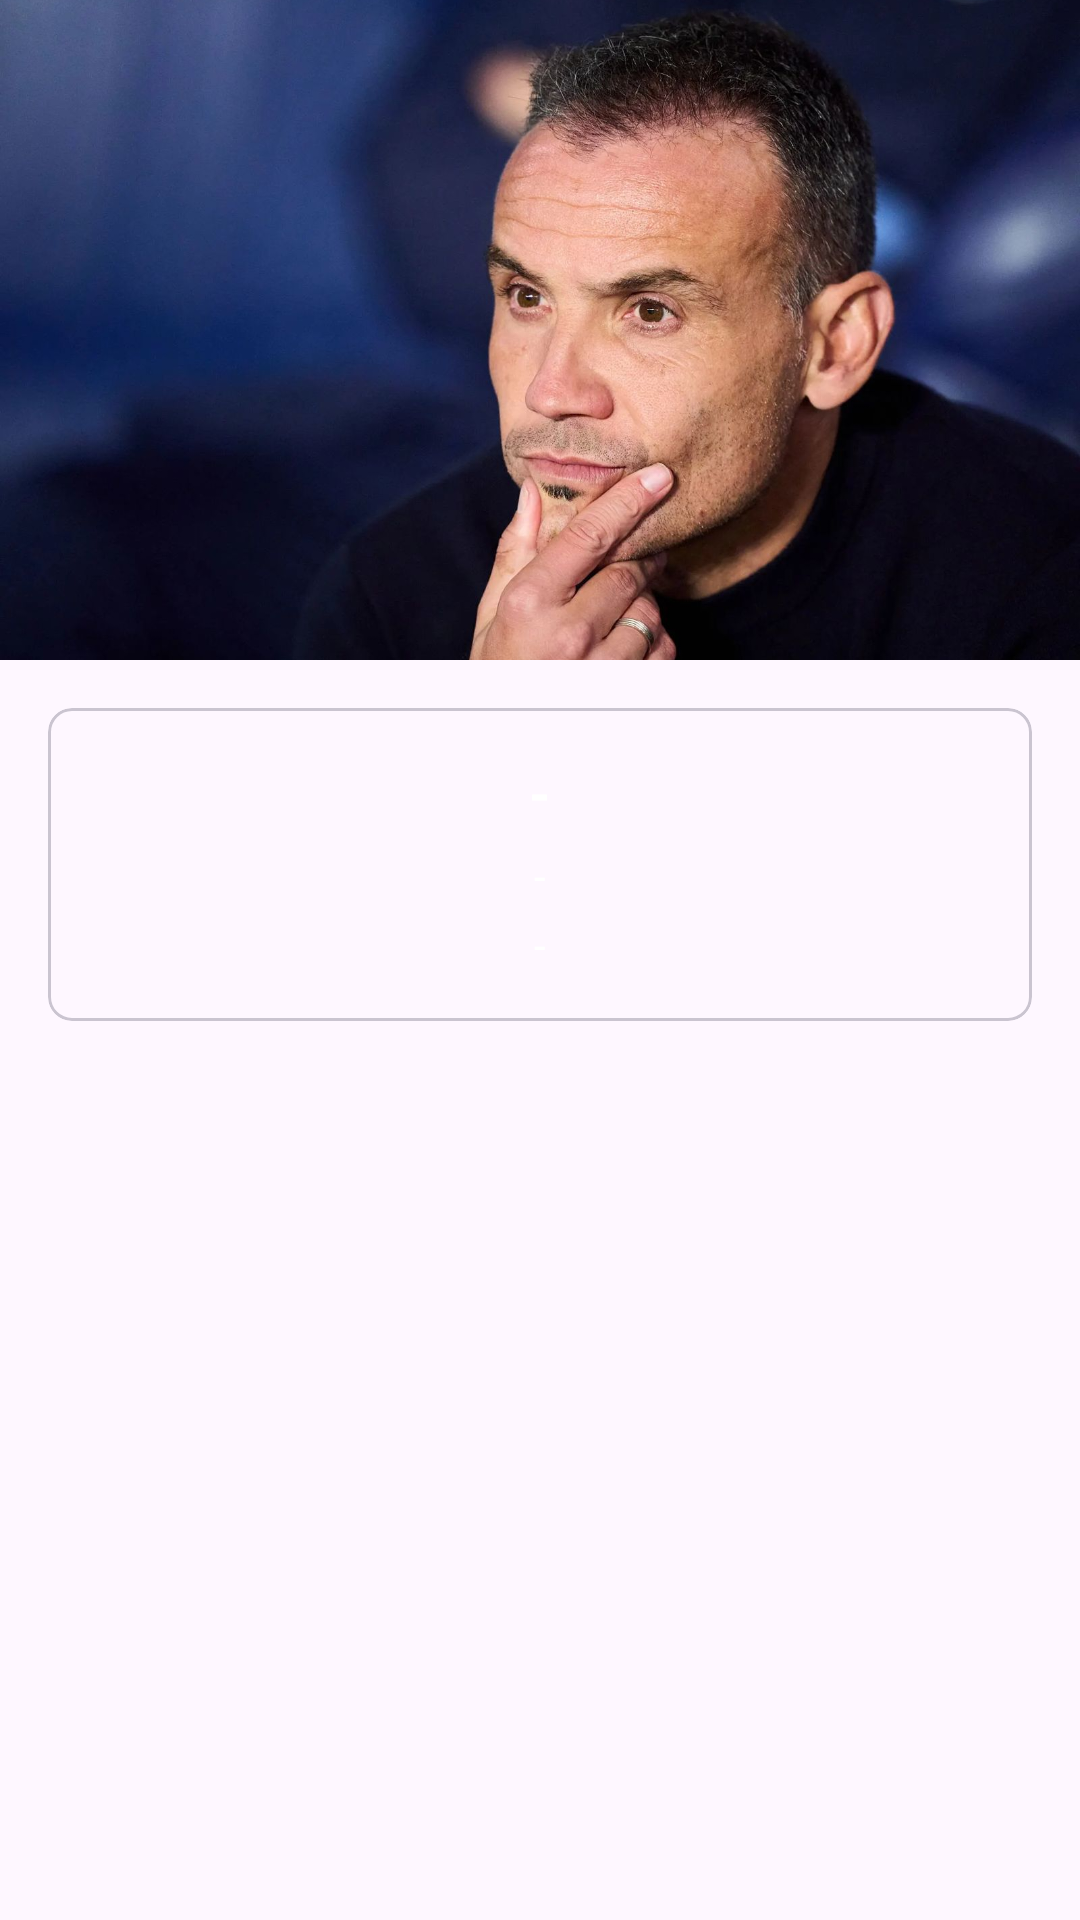

The Android layout XML behind this screen, and the referenced resources:
<!-- AndroidManifest.xml: application theme Theme.Responsi1Mobile_H1D023008 -->
<!-- res/layout/activity_head_coach.xml -->
<?xml version="1.0" encoding="utf-8"?>
<ScrollView xmlns:android="http://schemas.android.com/apk/res/android"
    xmlns:app="http://schemas.android.com/apk/res-auto"
    android:layout_width="match_parent"
    android:layout_height="match_parent">

    <LinearLayout
        android:layout_width="match_parent"
        android:layout_height="wrap_content"
        android:orientation="vertical"
        android:padding="0dp">

        <ImageView
            android:id="@+id/imageCoach"
            android:layout_width="match_parent"
            android:layout_height="220dp"
            android:scaleType="centerCrop"
            android:src="@drawable/real_sociedad_coach"
            android:contentDescription="Coach photo" />

        <com.google.android.material.card.MaterialCardView
            android:layout_width="match_parent"
            android:layout_height="wrap_content"
            android:layout_margin="16dp"
            app:cardCornerRadius="8dp"
            app:cardBackgroundColor="@color/red">

            <LinearLayout
                android:layout_width="match_parent"
                android:layout_height="wrap_content"
                android:orientation="vertical"
                android:padding="16dp"
                android:gravity="center">

                <TextView
                    android:id="@+id/textCoachName"
                    android:layout_width="wrap_content"
                    android:layout_height="wrap_content"
                    android:textColor="@color/white"
                    android:textStyle="bold"
                    android:textSize="18sp"
                    android:text="-" />

                <TextView
                    android:id="@+id/textCoachBornDate"
                    android:layout_width="wrap_content"
                    android:layout_height="wrap_content"
                    android:textColor="@color/white"
                    android:layout_marginTop="6dp"
                    android:text="-" />

                <TextView
                    android:id="@+id/textCoachNationality"
                    android:layout_width="wrap_content"
                    android:layout_height="wrap_content"
                    android:textColor="@color/white"
                    android:layout_marginTop="4dp"
                    android:text="-" />

            </LinearLayout>

        </com.google.android.material.card.MaterialCardView>

    </LinearLayout>

</ScrollView>
<!-- resources referenced by this layout -->
<resources>
  <!-- drawable real_sociedad_coach: jpg bitmap (drawable, 139335 bytes) -->
  <style name="Theme.Responsi1Mobile_H1D023008" parent="Base.Theme.Responsi1Mobile_H1D023008" />
  <style name="Base.Theme.Responsi1Mobile_H1D023008" parent="Theme.Material3.DayNight.NoActionBar">
          
          
      </style>
  <!-- not gathered from this repository: default colours our renderer supplied (Android Studio template values) -->
  <color name="white">#FFFFFFFF</color>
</resources>
